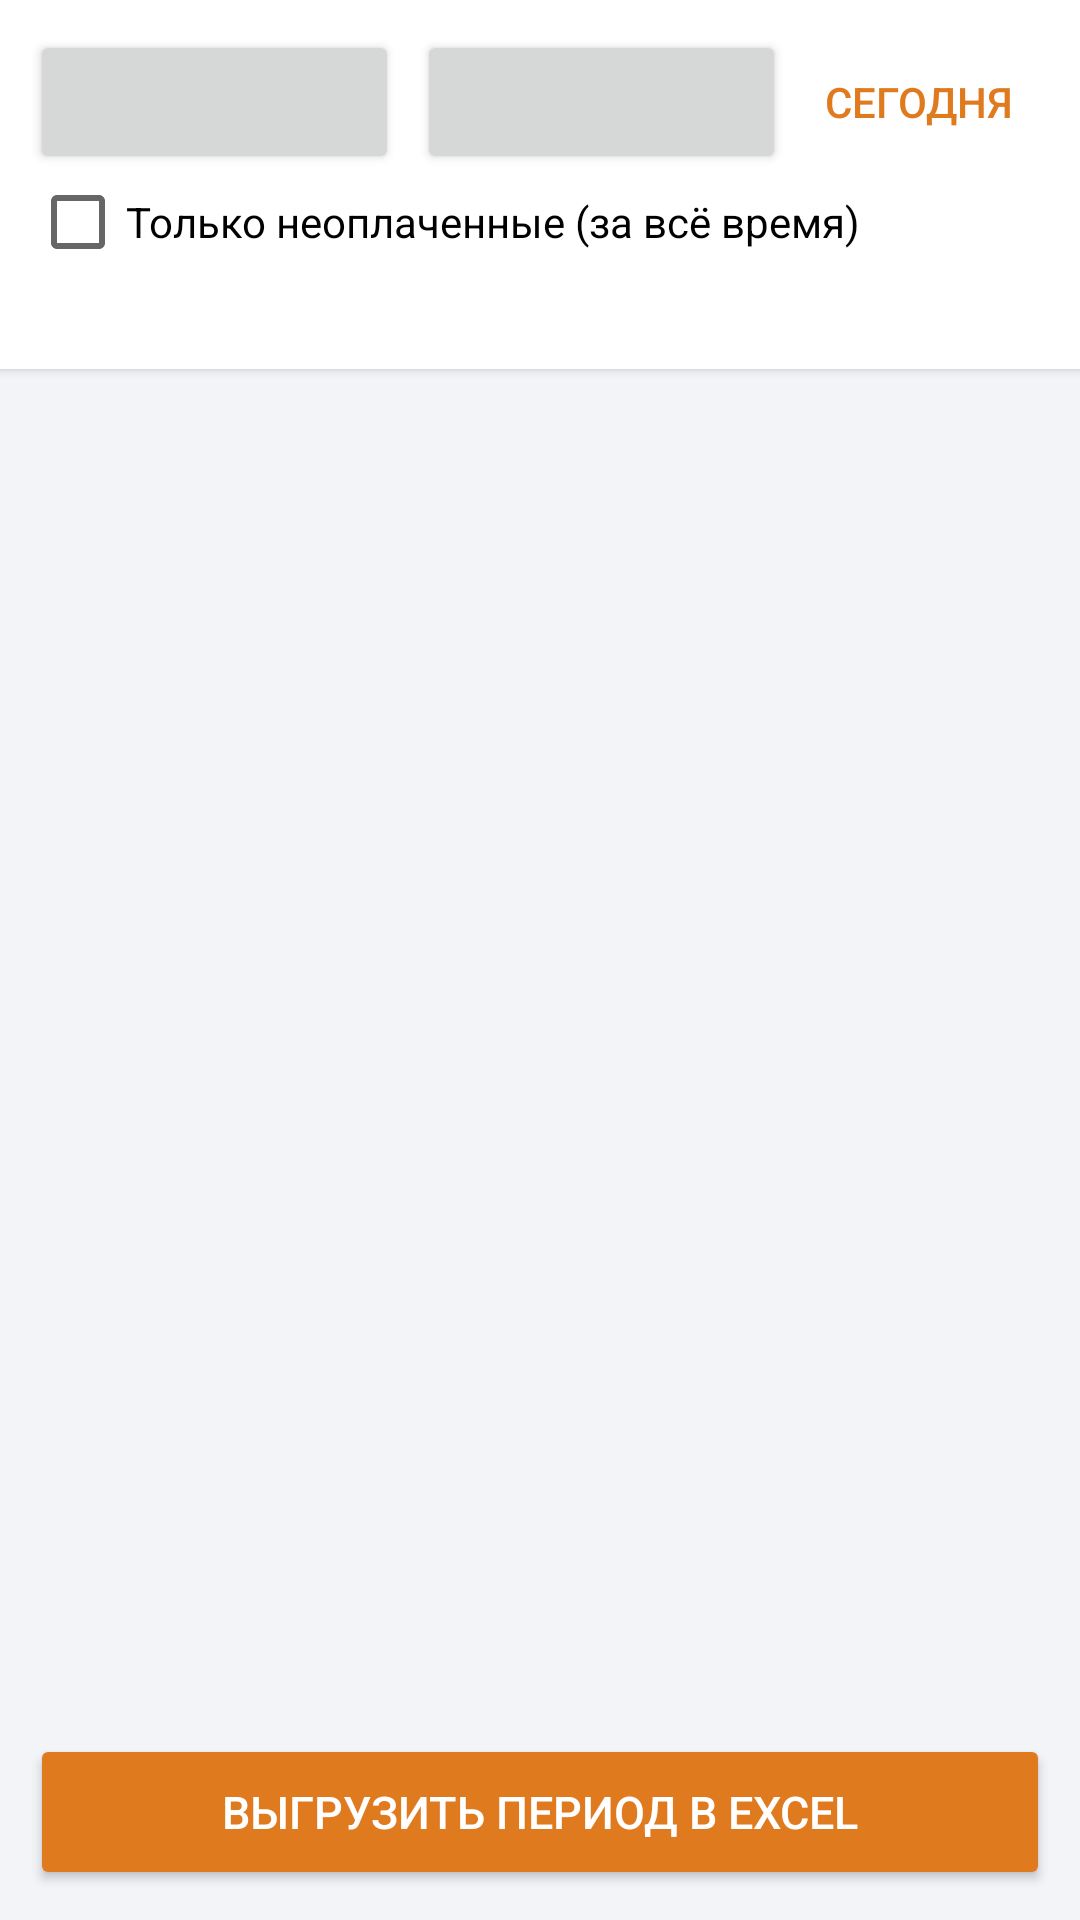

Write the Android layout XML for this screen, with the resource values it uses.
<!-- AndroidManifest.xml: application theme AppTheme -->
<!-- res/layout/activity_receipts.xml -->
<?xml version="1.0" encoding="utf-8"?>
<LinearLayout xmlns:android="http://schemas.android.com/apk/res/android"
    android:layout_width="match_parent"
    android:layout_height="match_parent"
    android:orientation="vertical">

    <LinearLayout
        android:layout_width="match_parent"
        android:layout_height="wrap_content"
        android:background="@color/card"
        android:elevation="2dp"
        android:orientation="vertical"
        android:padding="10dp">

        <LinearLayout
            android:layout_width="match_parent"
            android:layout_height="wrap_content"
            android:gravity="center_vertical"
            android:orientation="horizontal">

            <Button
                android:id="@+id/btnFrom"
                style="@android:style/Widget.Material.Button"
                android:layout_width="0dp"
                android:layout_height="wrap_content"
                android:layout_weight="1" />

            <Button
                android:id="@+id/btnTo"
                style="@android:style/Widget.Material.Button"
                android:layout_width="0dp"
                android:layout_height="wrap_content"
                android:layout_marginLeft="6dp"
                android:layout_weight="1" />

            <Button
                android:id="@+id/btnToday"
                style="@android:style/Widget.Material.Button.Borderless.Colored"
                android:layout_width="wrap_content"
                android:layout_height="wrap_content"
                android:text="Сегодня" />
        </LinearLayout>

        <CheckBox
            android:id="@+id/cbUnpaidOnly"
            android:layout_width="wrap_content"
            android:layout_height="wrap_content"
            android:text="Только неоплаченные (за всё время)" />

        <TextView
            android:id="@+id/tvSummary"
            android:layout_width="match_parent"
            android:layout_height="wrap_content"
            android:layout_marginTop="4dp"
            android:textColor="@color/text_main"
            android:textSize="14sp" />
    </LinearLayout>

    <FrameLayout
        android:layout_width="match_parent"
        android:layout_height="0dp"
        android:layout_weight="1">

        <ListView
            android:id="@+id/lvReceipts"
            android:layout_width="match_parent"
            android:layout_height="match_parent"
            android:divider="#E4E7EC"
            android:dividerHeight="1dp" />

        <TextView
            android:id="@+id/tvNoReceipts"
            android:layout_width="match_parent"
            android:layout_height="match_parent"
            android:gravity="center"
            android:padding="32dp"
            android:text="Чеков за выбранный период нет"
            android:textColor="@color/text_muted"
            android:textSize="15sp"
            android:visibility="gone" />
    </FrameLayout>

    <Button
        android:id="@+id/btnExport"
        style="@style/PrimaryButton"
        android:layout_width="match_parent"
        android:layout_height="wrap_content"
        android:layout_margin="10dp"
        android:text="Выгрузить период в Excel" />
</LinearLayout>
<!-- resources referenced by this layout -->
<resources>
  <color name="card">#FFFFFF</color>
  <color name="text_main">#1A1A1A</color>
  <color name="text_muted">#667085</color>
  <style name="PrimaryButton" parent="@android:style/Widget.Material.Button.Colored">
          <item name="android:textSize">15sp</item>
          <item name="android:minHeight">52dp</item>
      </style>
  <style name="AppTheme" parent="@android:style/Theme.Material.Light.DarkActionBar">
          <item name="android:colorPrimary">@color/primary</item>
          <item name="android:colorPrimaryDark">@color/primary_dark</item>
          <item name="android:colorAccent">@color/accent</item>
          <item name="android:windowBackground">@color/bg</item>
      </style>
  <color name="primary">#1F3A5F</color>
  <color name="primary_dark">#152A45</color>
  <color name="accent">#E07A1F</color>
  <color name="bg">#F2F4F7</color>
</resources>
